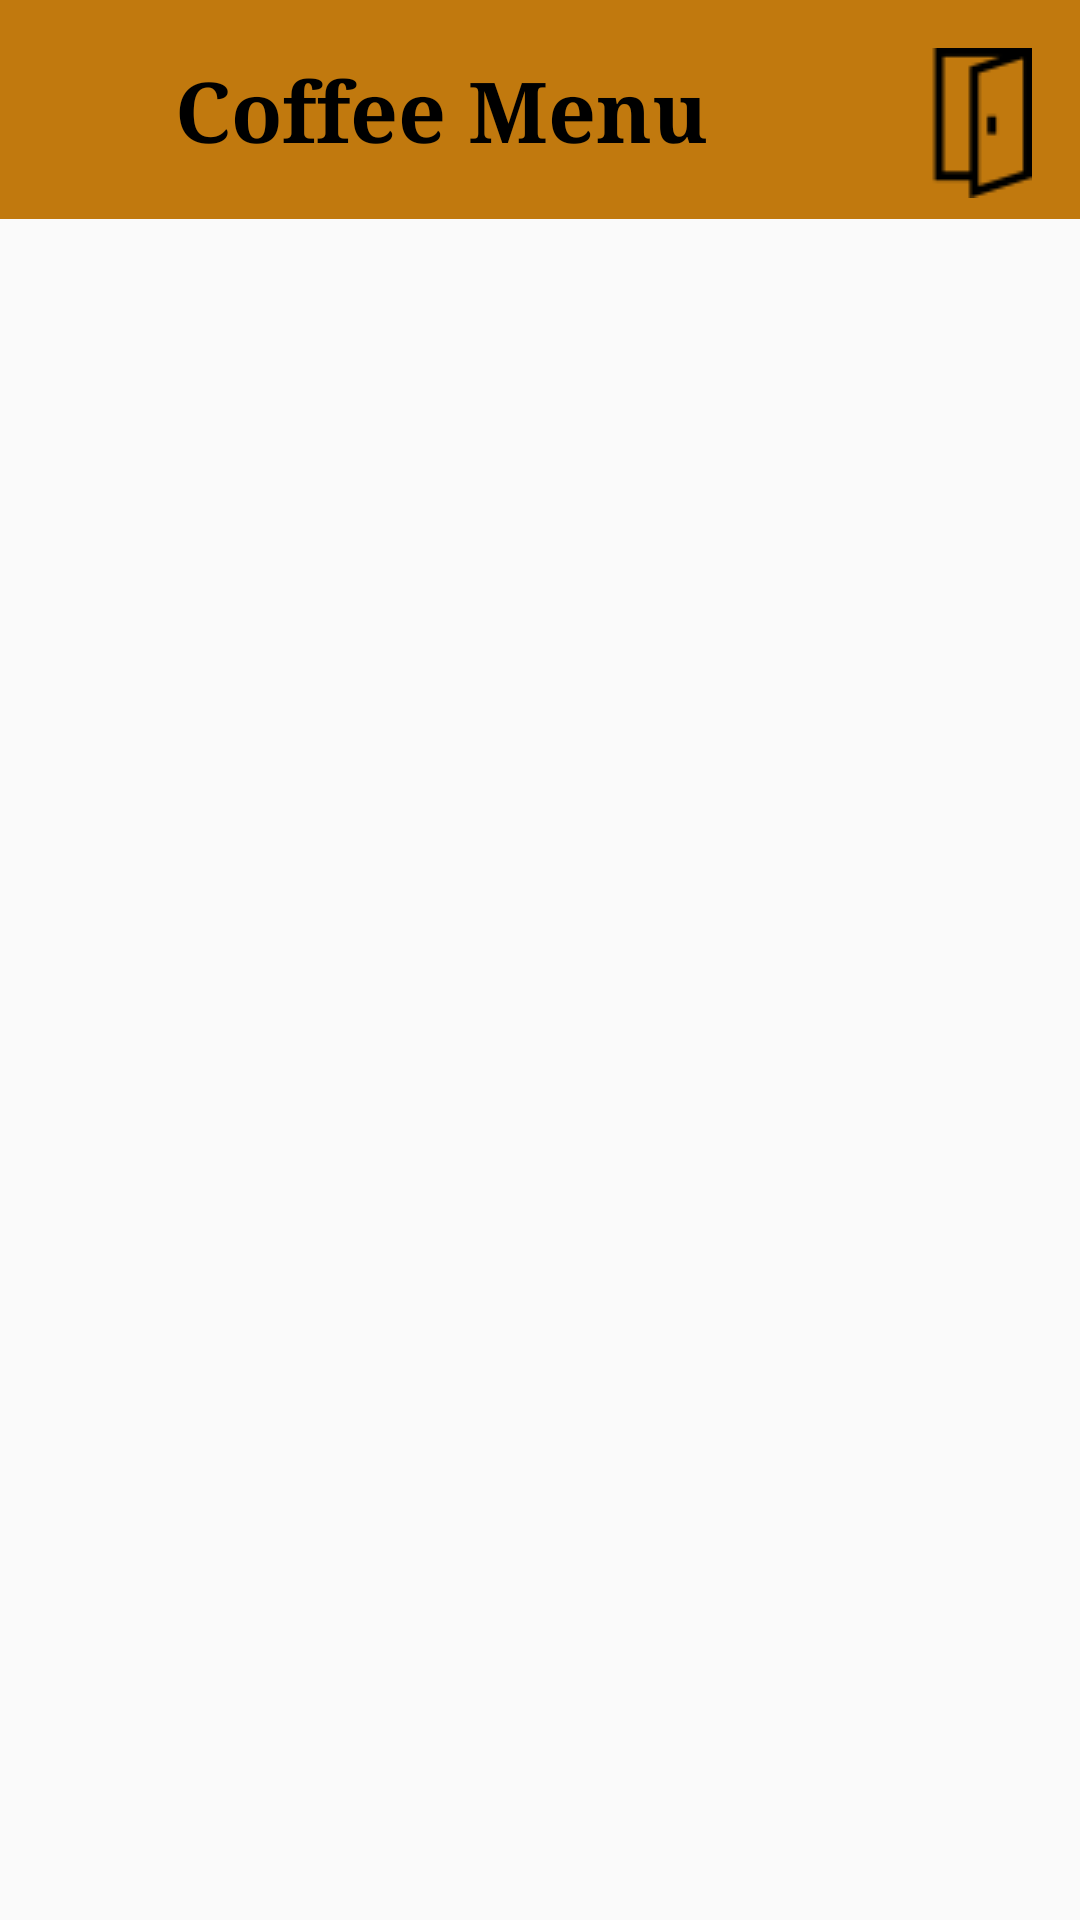

Produce the Android XML layout that renders to this screen, including the resource entries it uses.
<!-- AndroidManifest.xml: activity theme Theme.ProiectAndroid -->
<!-- res/layout/activity_second.xml -->
<?xml version="1.0" encoding="utf-8"?>
<androidx.constraintlayout.widget.ConstraintLayout xmlns:android="http://schemas.android.com/apk/res/android"
    xmlns:app="http://schemas.android.com/apk/res-auto"
    xmlns:tools="http://schemas.android.com/tools"
    android:layout_width="match_parent"
    android:layout_height="match_parent"
    tools:context=".SecondActivity">

    <View
        android:id="@+id/top_background"
        android:layout_width="0dp"
        android:layout_height="0dp"
        android:background="#C1790E"
        app:layout_constraintTop_toTopOf="parent"
        app:layout_constraintStart_toStartOf="parent"
        app:layout_constraintEnd_toEndOf="parent"
        app:layout_constraintBottom_toTopOf="@id/fragment_container"/>

    <androidx.fragment.app.FragmentContainerView
        android:id="@+id/fragment_container"
        android:layout_width="0dp"
        android:layout_height="0dp"
        app:layout_constraintTop_toBottomOf="@id/btn_logout"
        app:layout_constraintBottom_toBottomOf="parent"
        app:layout_constraintStart_toStartOf="parent"
        app:layout_constraintEnd_toEndOf="parent" />

    <ImageButton
        android:id="@+id/btn_logout"
        android:layout_width="wrap_content"
        android:layout_height="wrap_content"
        android:src="@drawable/ic_button_selector"
        android:contentDescription="Log out"
        android:background="?attr/selectableItemBackgroundBorderless"
        android:layout_margin="16dp"
        app:layout_constraintTop_toTopOf="parent"
        app:layout_constraintEnd_toEndOf="parent"
        android:paddingBottom="7dp"/>

    <TextView
        android:id="@+id/tv_title"
        android:layout_width="wrap_content"
        android:layout_height="wrap_content"
        android:text="@string/sa_title"
        android:textSize="28sp"
        android:textColor="@android:color/black"
        android:textStyle="bold"
        android:fontFamily="serif"
        app:layout_constraintTop_toTopOf="parent"
        app:layout_constraintStart_toStartOf="parent"
        app:layout_constraintEnd_toStartOf="@id/btn_logout"
        app:layout_constraintBottom_toTopOf="@id/fragment_container"
        android:layout_marginTop="0dp"
        android:gravity="center"
        />
</androidx.constraintlayout.widget.ConstraintLayout>
<!-- resources referenced by this layout -->
<resources>
  <!-- drawable ic_button_selector (drawable) -->
  <?xml version="1.0" encoding="utf-8"?>
  <selector xmlns:android="http://schemas.android.com/apk/res/android">
      <item android:drawable="@drawable/logout_pressed" android:state_pressed="true"/>
      <item android:drawable="@drawable/logout_normal"/>
  </selector>
  <string name="sa_title">Coffee Menu</string>
  <style name="Theme.ProiectAndroid" parent="Theme.AppCompat.DayNight.DarkActionBar">
      </style>
  <!-- drawable logout_pressed: png bitmap (drawable, 926 bytes) -->
  <!-- drawable logout_normal: png bitmap (drawable, 583 bytes) -->
</resources>
